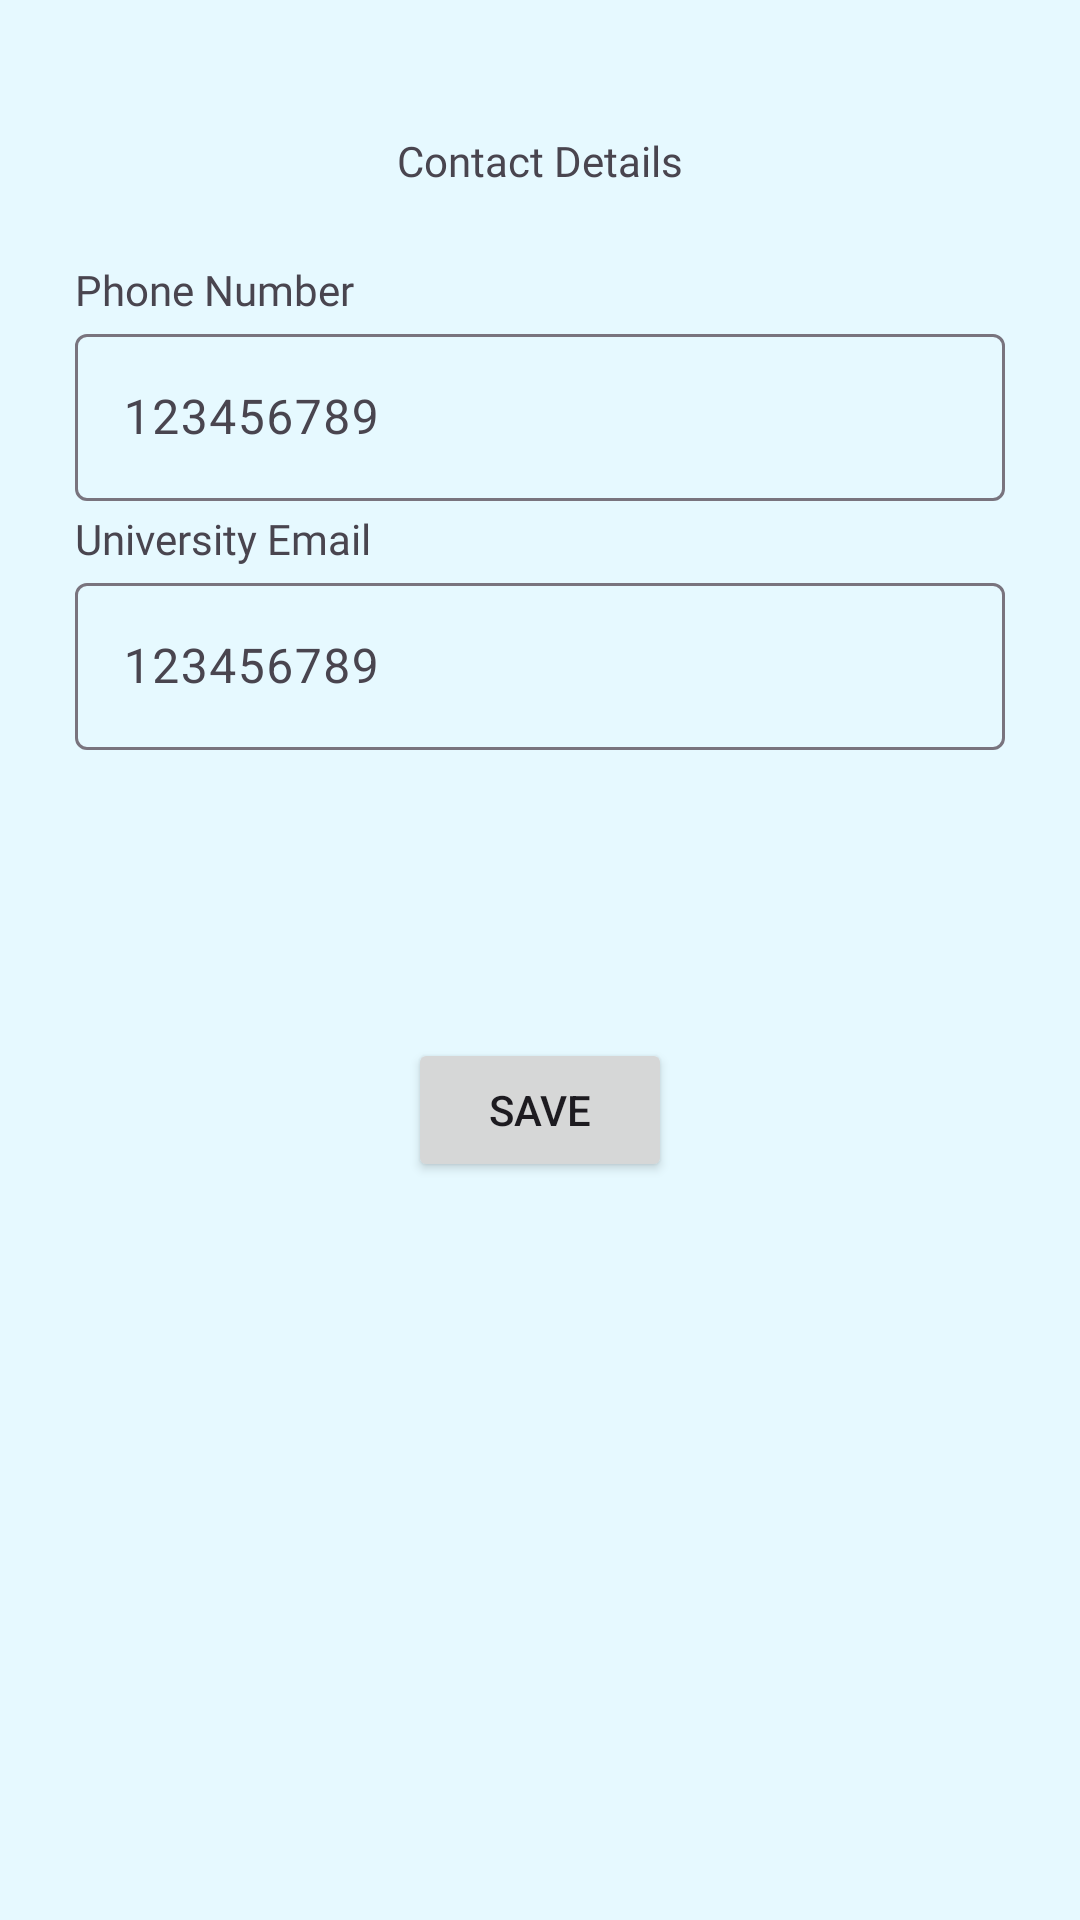

Here is an Android app screen rendered from its layout file. Give the layout XML and the strings, colors and styles it references.
<!-- AndroidManifest.xml: application theme Theme.NelsonFinalYearProject -->
<!-- res/layout/fragment_contact_edit.xml -->
<?xml version="1.0" encoding="utf-8"?>
<androidx.constraintlayout.widget.ConstraintLayout xmlns:android="http://schemas.android.com/apk/res/android"
    xmlns:app="http://schemas.android.com/apk/res-auto"
    xmlns:tools="http://schemas.android.com/tools"
    android:layout_width="match_parent"
    android:layout_height="match_parent">

    <TextView
        android:id="@+id/tv_contact_details"
        android:layout_width="match_parent"
        android:layout_height="wrap_content"
        android:drawableStart="@drawable/ic_chevron_left"
        android:fontFamily="@font/poppins_bold"
        android:text="Contact Details"
        android:textAlignment="center"
        android:layout_marginLeft="25dp"
        android:layout_marginTop="44dp"
        android:layout_marginRight="25dp"
        app:layout_constraintEnd_toEndOf="parent"
        app:layout_constraintStart_toStartOf="parent"
        app:layout_constraintTop_toTopOf="parent"/>

    <TextView
        android:id="@+id/tv_phone_number"
        android:layout_width="match_parent"
        android:layout_height="wrap_content"
        android:layout_marginTop="24dp"
        android:fontFamily="@font/poppins_bold"
        android:text="Phone Number"
        android:textSize="14sp"
        android:layout_marginLeft="25dp"
        app:layout_constraintEnd_toEndOf="parent"
        app:layout_constraintStart_toStartOf="parent"
        app:layout_constraintTop_toBottomOf="@+id/tv_contact_details" />


    <com.google.android.material.textfield.TextInputLayout
        android:id="@+id/input_new_password"
        android:layout_width="match_parent"
        android:layout_height="wrap_content"
        android:layout_marginRight="25dp"
        android:layout_marginLeft="25dp"
        android:hint="123456789"
        app:layout_constraintEnd_toEndOf="parent"
        app:layout_constraintStart_toStartOf="parent"
        app:layout_constraintTop_toBottomOf="@+id/tv_phone_number">

        <com.google.android.material.textfield.TextInputEditText
            android:layout_width="match_parent"
            android:layout_height="wrap_content"
            android:inputType="text"
            android:maxLength="20" />

    </com.google.android.material.textfield.TextInputLayout>


    <TextView
        android:id="@+id/tv_university_mail"
        android:layout_width="match_parent"
        android:layout_height="wrap_content"
        android:layout_marginTop="3dp"
        android:fontFamily="@font/poppins_bold"
        android:text="University Email"
        android:textSize="14sp"
        android:layout_marginLeft="25dp"
        app:layout_constraintEnd_toEndOf="parent"
        app:layout_constraintStart_toStartOf="parent"
        app:layout_constraintTop_toBottomOf="@id/input_new_password" />



    <com.google.android.material.textfield.TextInputLayout
        android:id="@+id/input_university_mail"
        android:layout_width="match_parent"
        android:layout_height="wrap_content"
        android:layout_marginRight="25dp"
        android:layout_marginLeft="25dp"
        android:hint="123456789"
        app:layout_constraintEnd_toEndOf="parent"
        app:layout_constraintStart_toStartOf="parent"
        app:layout_constraintTop_toBottomOf="@+id/tv_university_mail">

        <com.google.android.material.textfield.TextInputEditText
            android:layout_width="match_parent"
            android:layout_height="wrap_content"
            android:inputType="text"
            android:maxLength="20" />

    </com.google.android.material.textfield.TextInputLayout>



    <Button

        android:layout_width="wrap_content"
        android:layout_height="wrap_content"
        android:layout_marginTop="96dp"
        android:text="Save"
        app:layout_constraintEnd_toEndOf="parent"
        app:layout_constraintStart_toStartOf="parent"
        app:layout_constraintTop_toBottomOf="@+id/input_university_mail" />




</androidx.constraintlayout.widget.ConstraintLayout>
<!-- resources referenced by this layout -->
<resources>
  <style name="Theme.NelsonFinalYearProject" parent="Base.Theme.NelsonFinalYearProject" />
  <style name="Base.Theme.NelsonFinalYearProject" parent="Theme.Material3.Light.NoActionBar">
          
          
          <item name="android:windowBackground">#E6F9FF</item>
      </style>
</resources>
